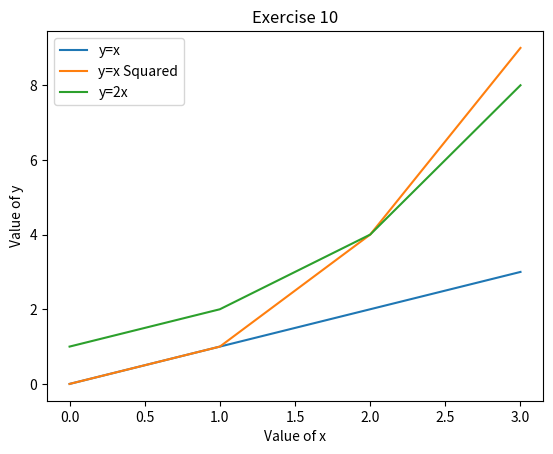

Generate this figure with matplotlib:
import matplotlib.pyplot as plt

# I struggled with this one as it uses MatPlotLib
# I could get it to graph one line by myself but
# didn't know how to get it to plot multiple lines
# on the one graph.
#
# I had toyed with the idea of an input from the user
# based on chosing a-c for one of three graphs and
# using the result to display the single-line graph
# relevant to the selection
# 
# Reading http://cs231n.github.io/python-numpy-tutorial/#numpy
# helped solve this.

a=[] # this will be the array of x-values
b=[] # this will be the array of y=x values
c=[] # this will be the array of y=x(Squared) values
d=[] # this will be the array of y=2 to the power of x values

for x in range(0,4,1): #loop x from 0 to 4 incl
    y=x #sets y
    ySq=x**2 #sets y=x squared
    y2x=2**x #sets y=twice x
    a.append(x) # passes x to the array by appending
    b.append(y) # passes y to the array by appending
    c.append(ySq) # passes ySq to the array by appending
    d.append(y2x) # passes y2x to the array by appending

# note: anything to the power of zero is 1 so the y2x line
#       starts at 1

plt.plot(a,b) # plot the array of x against the array of y
plt.plot(a,c) # plot the array of x against the array of ySq
plt.plot(a,d) # plot the array of x against the array of y2x
plt.xlabel('Value of x')
plt.ylabel('Value of y')
plt.title('Exercise 10')
plt.legend(['y=x','y=x Squared','y=2x'])
plt.show()